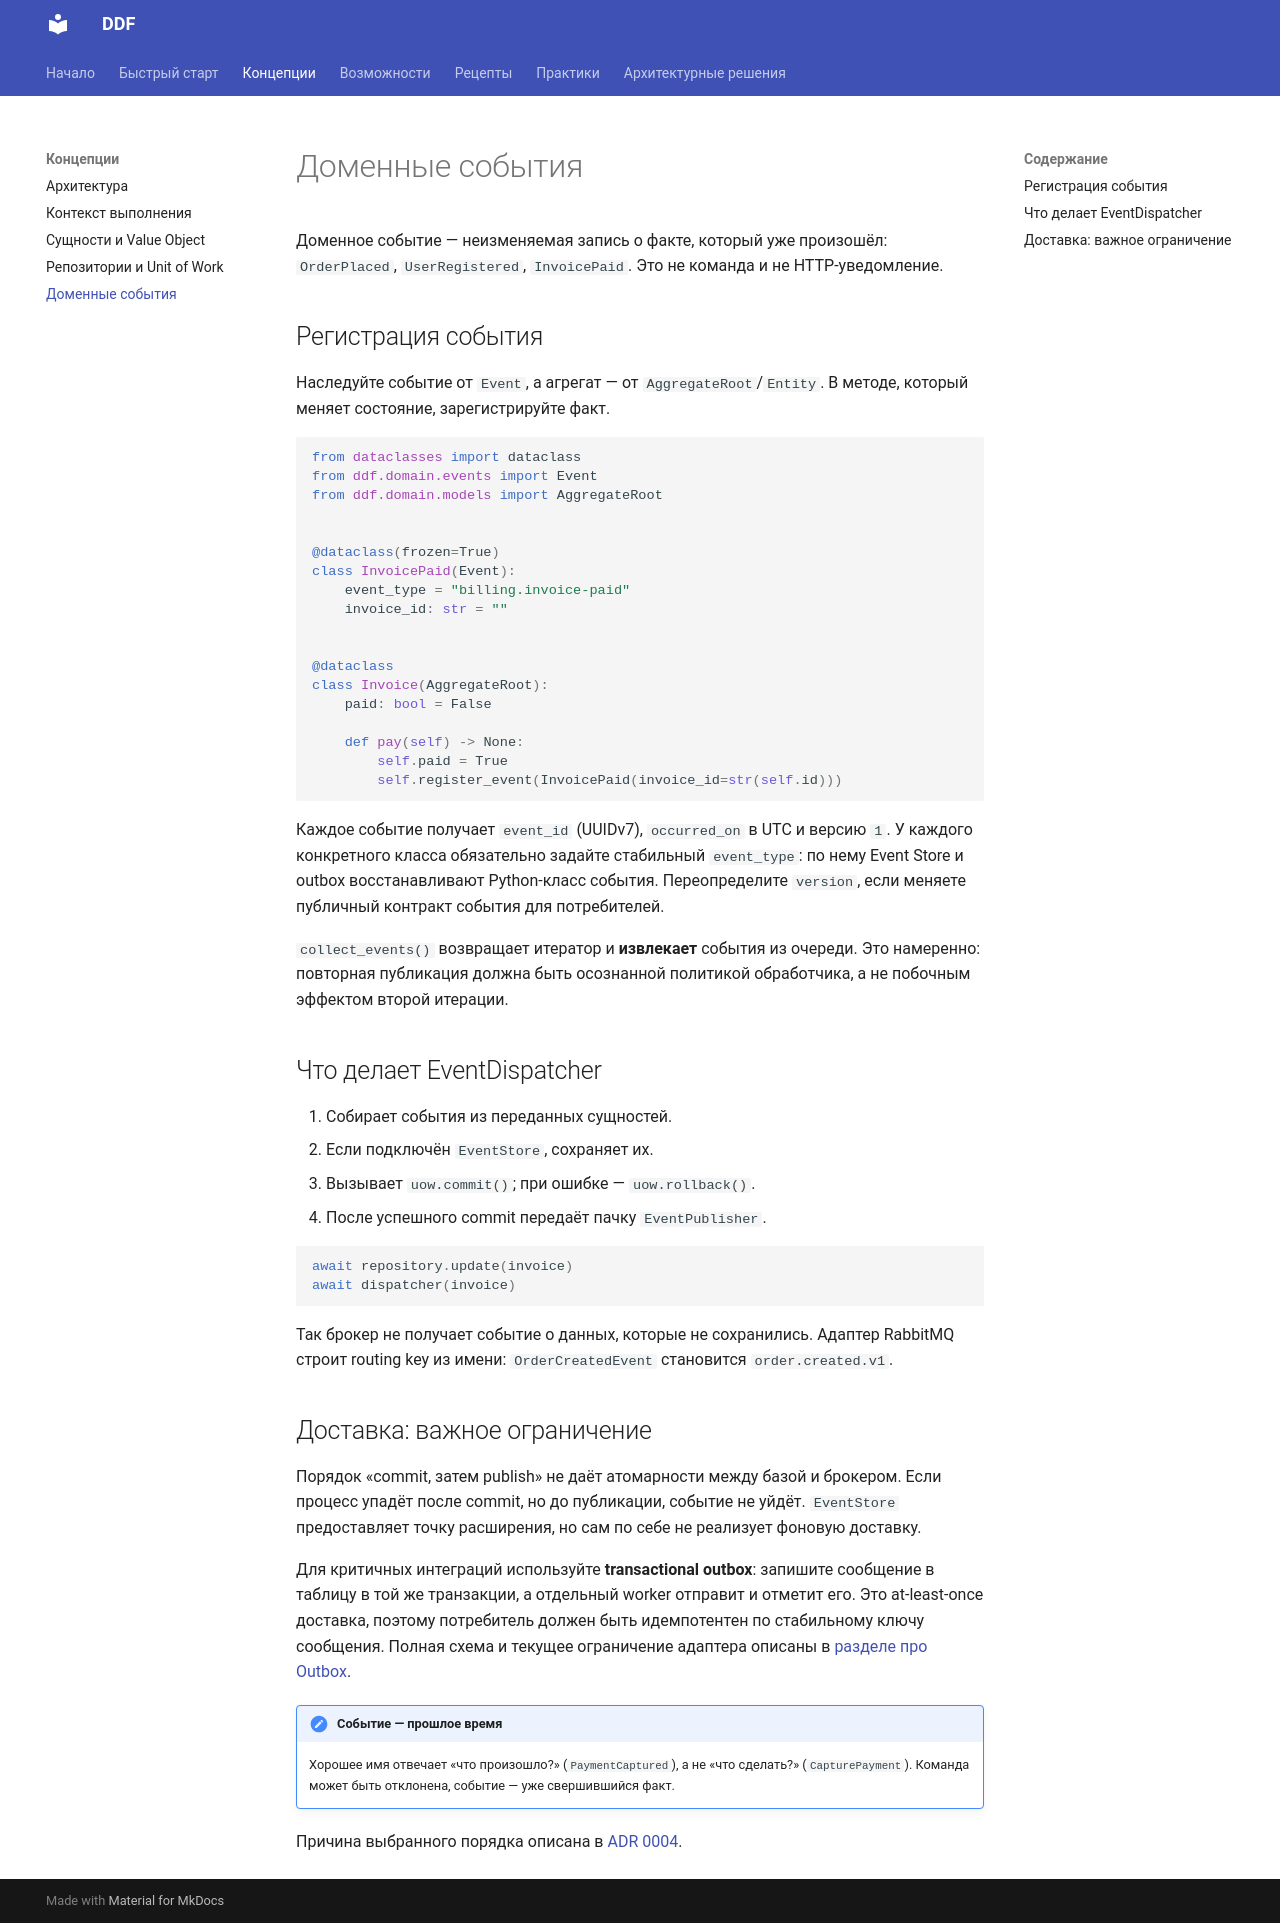

repository: Andr171p/py-ddd-framework · page: concepts/events/index.html · generator: mkdocs

# Доменные события

Доменное событие — неизменяемая запись о факте, который уже произошёл: `OrderPlaced`, `UserRegistered`, `InvoicePaid`. Это не команда и не HTTP-уведомление.

## Регистрация события

Наследуйте событие от `Event`, а агрегат — от `AggregateRoot`/`Entity`. В методе, который меняет состояние, зарегистрируйте факт.

```python
from dataclasses import dataclass
from ddf.domain.events import Event
from ddf.domain.models import AggregateRoot


@dataclass(frozen=True)
class InvoicePaid(Event):
    invoice_id: str = ""


@dataclass
class Invoice(AggregateRoot):
    paid: bool = False

    def pay(self) -> None:
        self.paid = True
        self.register_event(InvoicePaid(invoice_id=str(self.id)))
```

Каждое событие получает `event_id` (UUID4), `occurred_on` в UTC и версию `1`. Переопределите `version`, если меняете публичный контракт события для потребителей.

`collect_events()` возвращает итератор и **извлекает** события из очереди. Это намеренно: повторная публикация должна быть осознанной политикой обработчика, а не побочным эффектом второй итерации.

## Что делает EventDispatcher

1. Собирает события из переданных сущностей.
2. Если подключён `EventStore`, сохраняет их.
3. Вызывает `uow.commit()`; при ошибке — `uow.rollback()`.
4. После успешного commit передаёт пачку `EventPublisher`.

```python
await repository.update(invoice)
await dispatcher(invoice)
```

Так брокер не получает событие о данных, которые не сохранились. Адаптер RabbitMQ строит routing key из имени: `OrderCreatedEvent` становится `order.created.v1`.

## Доставка: важное ограничение

Порядок «commit, затем publish» не даёт атомарности между базой и брокером. Если процесс упадёт после commit, но до публикации, событие не уйдёт. `EventStore` предоставляет точку расширения, но сам по себе не реализует фоновую доставку.

Для критичных интеграций реализуйте **transactional outbox**: запишите событие в таблицу в той же транзакции, а отдельный worker надёжно отправит и отметит его. Потребители должны быть идемпотентны по `event_id`.

!!! note "Событие — прошлое время"

    Хорошее имя отвечает «что произошло?» (`PaymentCaptured`), а не «что сделать?» (`CapturePayment`). Команда может быть отклонена, событие — уже свершившийся факт.

Причина выбранного порядка описана в [ADR 0004](../decisions/0004-events-after-commit.md).
